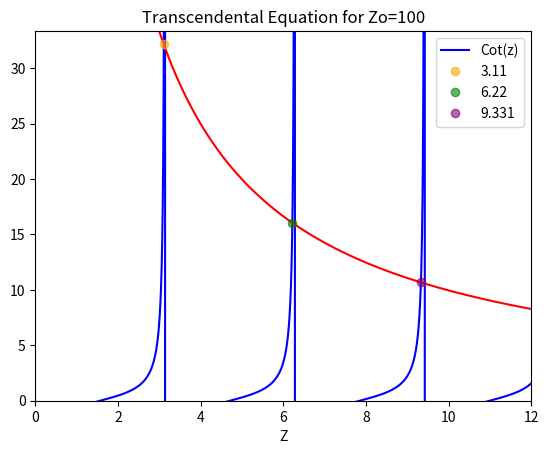

This chart was generated by the following Python code:
# -*- coding: utf-8 -*-
"""
Created on Sat Nov  2 11:11:30 2019

[redacted]
"""

# -*- coding: utf-8 -*-
"""
Created on Thu Oct 31 12:30:40 2019

[redacted]
"""
import numpy as np
import matplotlib.pyplot as pp
from scipy.optimize import fsolve

z0=100
z=np.linspace(0.01,15,100000)

s1=np.cos(z)/np.sin(z)
sqrt=np.sqrt(((z0/z)**2)-1)
pp.plot(z,(-s1),color='b',label='Cot(z)')
pp.plot(z,sqrt, color='r')
pp.ylim(0,z0/3)
pp.xlim(0,12)
func = lambda z:np.cos(z)/np.sin(z)+np.sqrt(((z0/z)**2)-1)
# Plot it

z1_initial_guess = 3
z1_solution = fsolve(func, z1_initial_guess)
z2_initial_guess =6
z2_solution = fsolve(func, z2_initial_guess)
z3_initial_guess =9
z3_solution = fsolve(func, z3_initial_guess)
sol1=-(np.cos(z1_solution)/np.sin(z1_solution))
sol2=-(np.cos(z2_solution)/np.sin(z2_solution))
sol3=-(np.cos(z3_solution)/np.sin(z3_solution))
z1=int(float(z1_solution)*1000)/1000
z2=int(float(z2_solution)*1000)/1000
z3=int(float(z3_solution)*1000)/1000
pp.plot(z1_solution,sol1,'o',color='orange',alpha=0.6,label=z1)
pp.plot(z2_solution,sol2,'o',color='green',alpha=0.6,label=z2)
pp.plot(z3_solution,sol3,'o',color='purple',alpha=0.6,label=z3)
pp.xlabel('Z')
pp.title('Transcendental Equation for Z\u03BF=100')
pp.legend(loc='best')
print(z1_solution,sol1)
#pp.savefig('Finite Square Well.png',dpi=1200)




